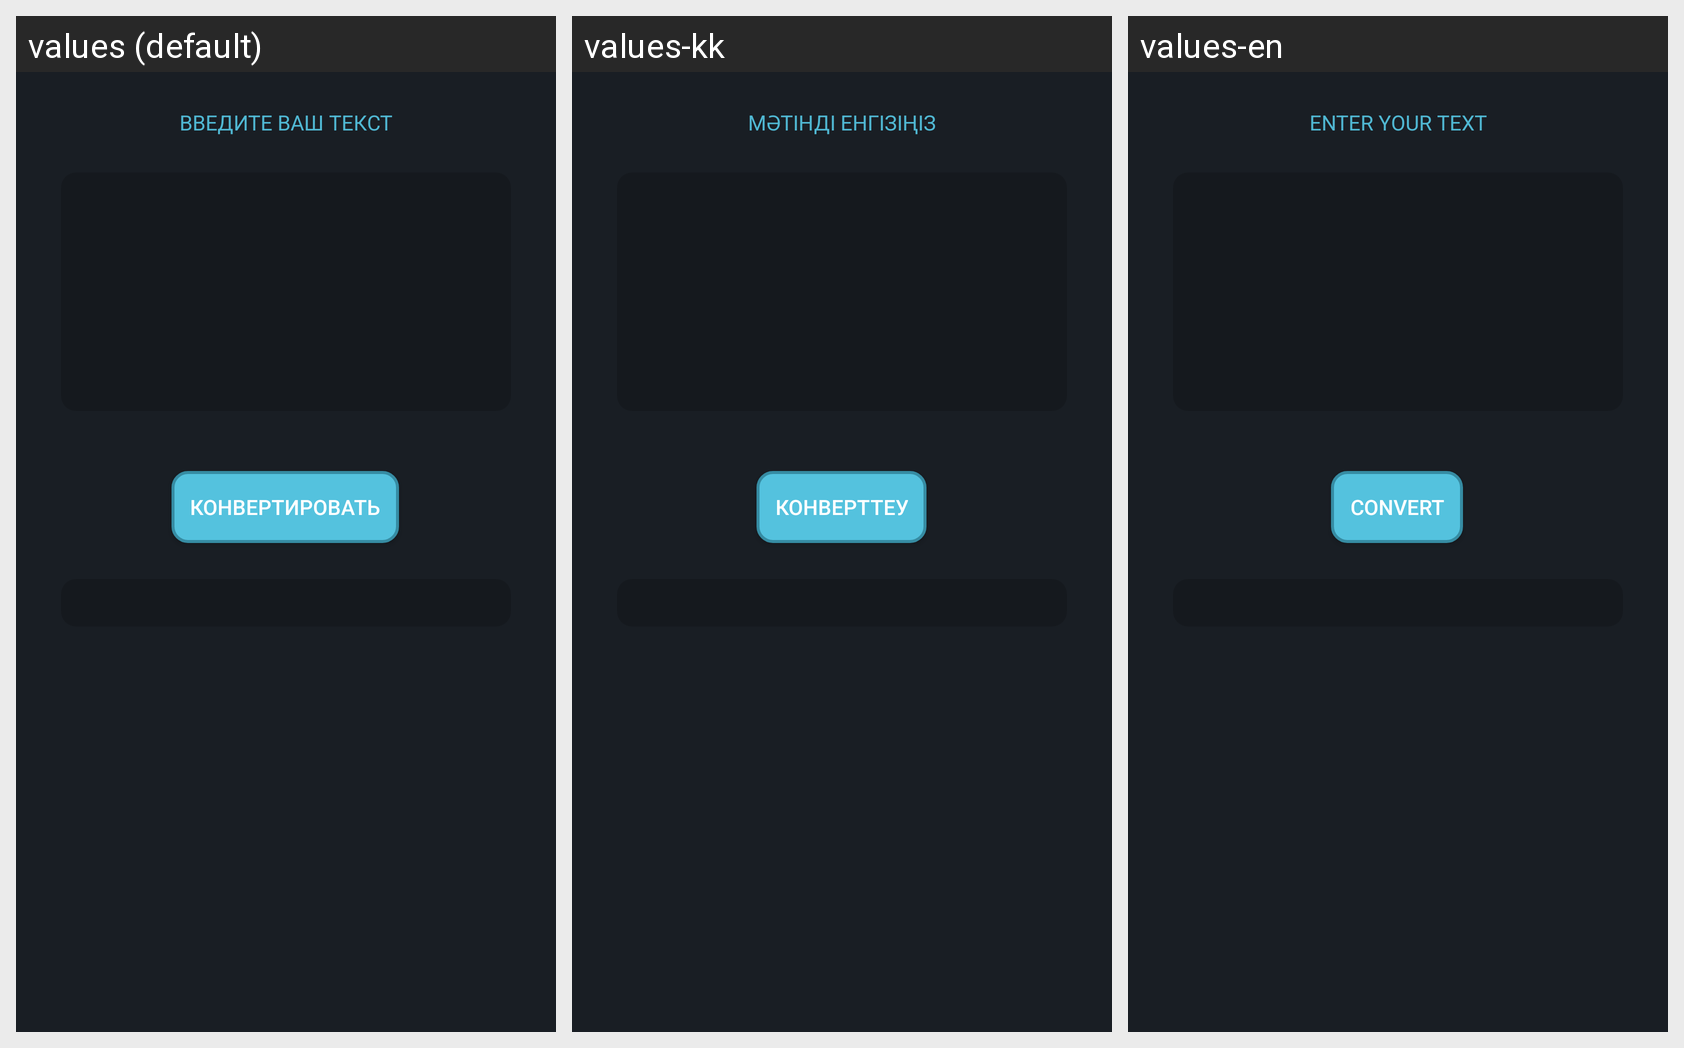

This grid shows one Android layout under several languages. Give, for every string resource on the screen, its name, the default text and each shown locale's text.
Android screen res/layout/content_main.xml rendered under 3 locales, left to right: values (default), values-kk, values-en. Device: Nexus 5 (rendered at 1080×1920; each locale shown at half size, 540×960, under a caption strip naming it); theme AppTheme.
Strings drawn on this screen, with the default value and each locale's value (text and hints the layout hard-codes appear in the picture but are not listed):

btn_convert
  values: КОНВЕРТИРОВАТЬ
  values-kk: КОНВЕРТТЕУ
  values-en: CONVERT

enter_your_text
  values: ВВЕДИТЕ ВАШ ТЕКСТ
  values-kk: МӘТІНДІ ЕНГІЗІҢІЗ
  values-en: ENTER YOUR TEXT
